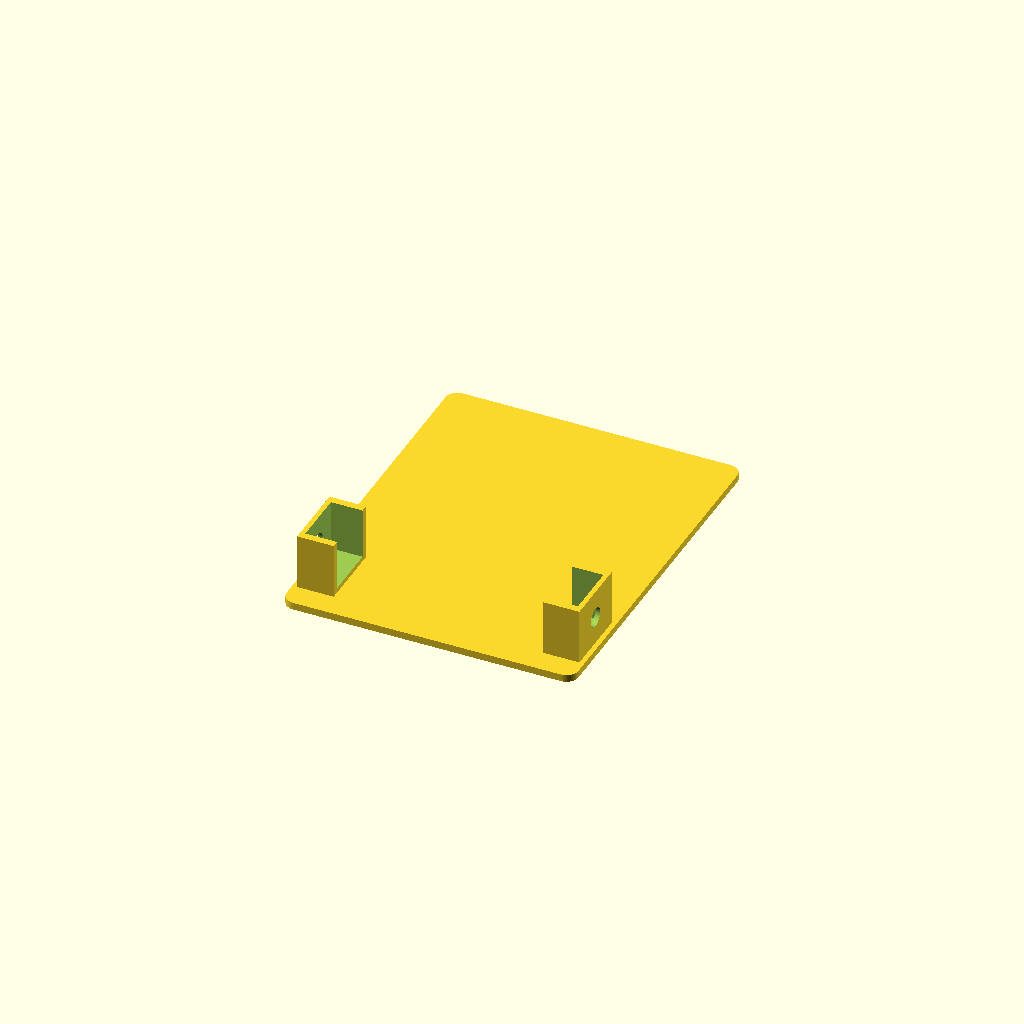
Cell 1: rendered with the file's own defaults.
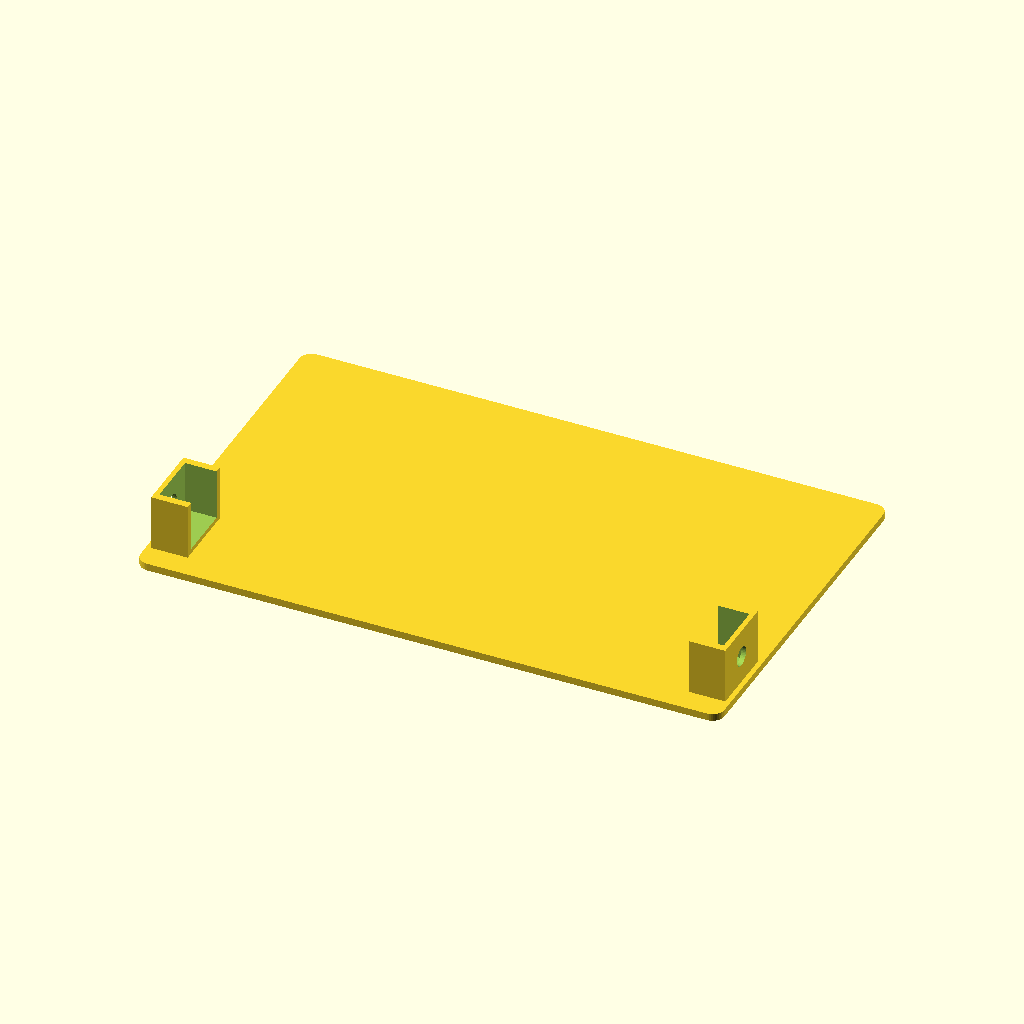
Cell 2: the same model with chasis_w = 240.
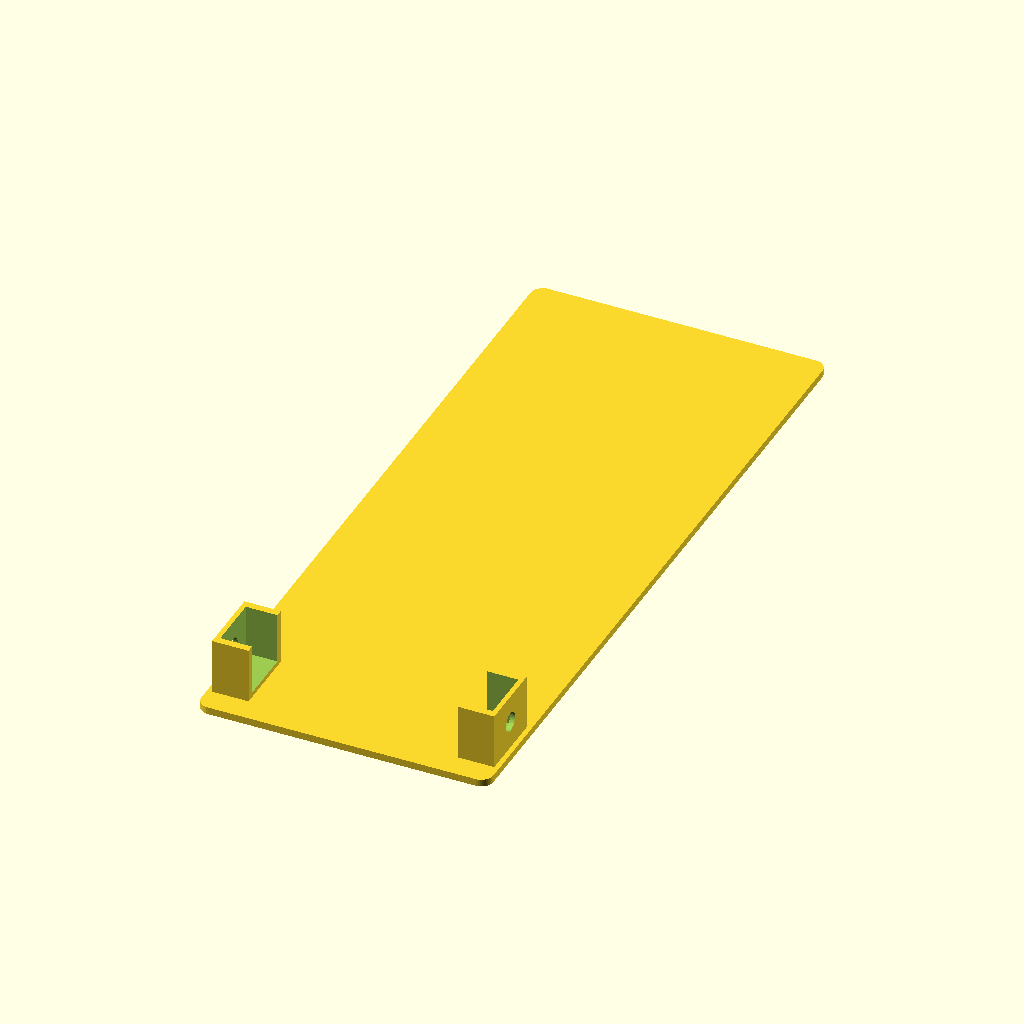
Cell 3 — chasis_l set to 300, the other parameters unchanged.
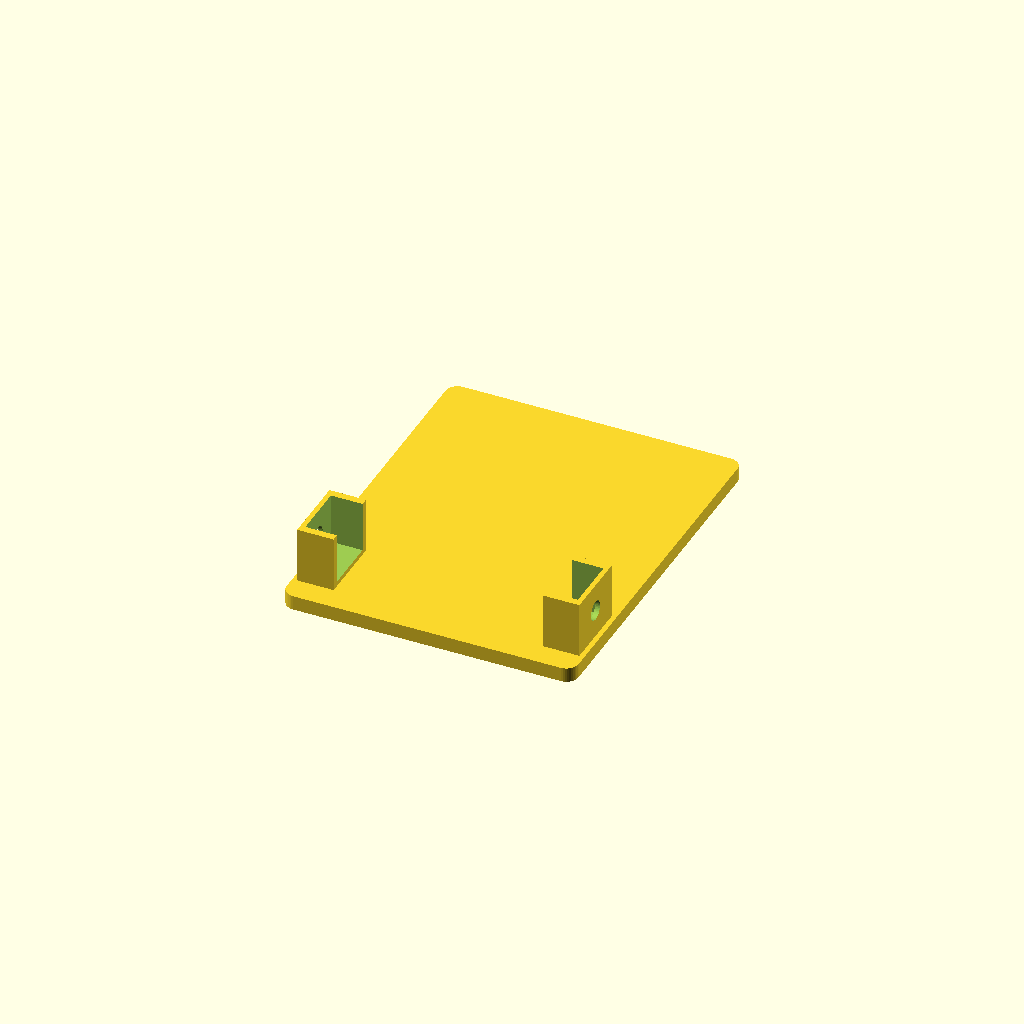
Cell 4: chasis_t = 6 (everything else at default).
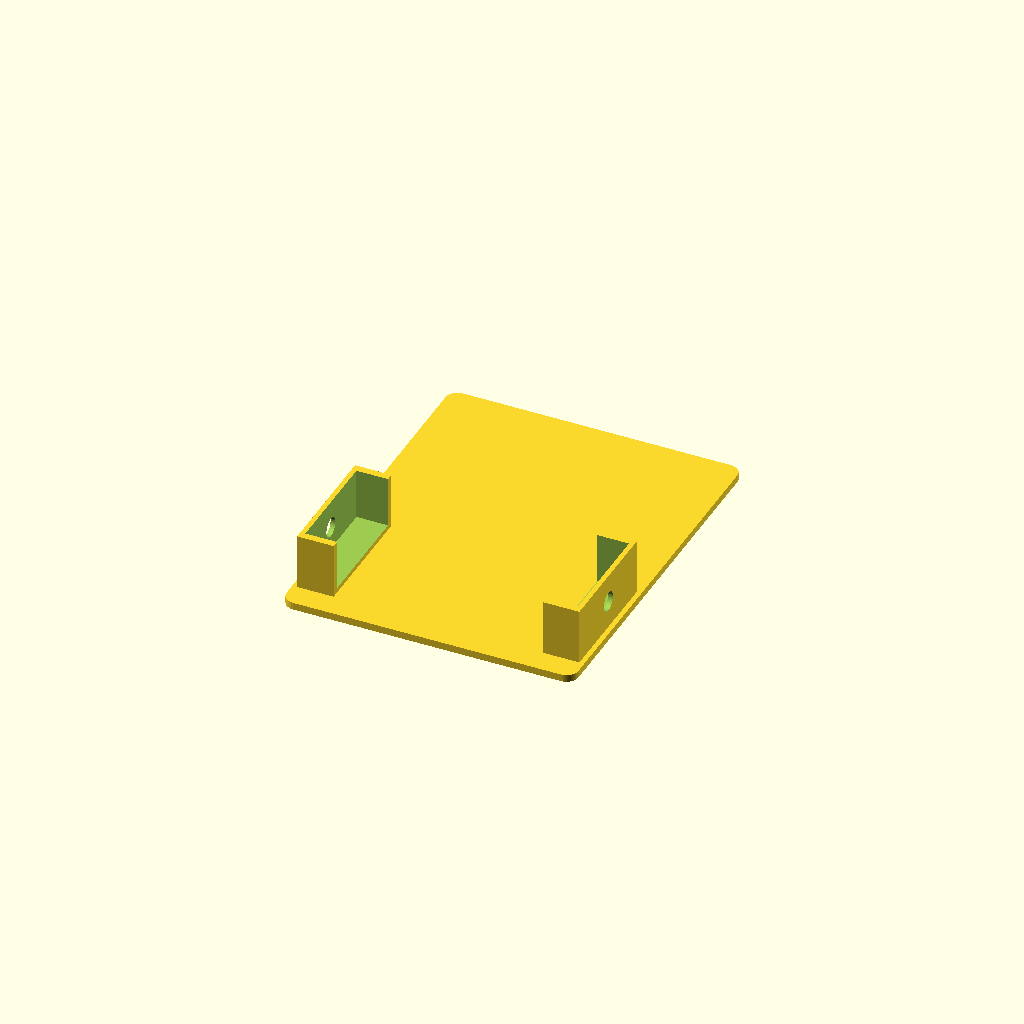
Cell 5: motor_w = 45 (everything else at default).
One fixed orthographic camera (rotation 55°, 0°, 25°; colour scheme Cornfield) for every cell.
The OpenSCAD source (cad/chasis_orugas.scad):
// Chasis Principal del Robot de Orugas (USS Thermal Rescue Bot)
// Taller de Programación I - Solemne 3

$fn = 40;

// Parámetros del Chasis
chasis_w = 120.0; // Ancho total
chasis_l = 150.0; // Largo total
chasis_t = 3.0;   // Grosor de la base
wall_h = 25.0;    // Altura de paredes laterales

// Parámetros de los Motores TT (DC amarillos)
motor_w = 22.5;   // Ancho del motor
motor_l = 70.0;   // Largo del motor
motor_h = 19.0;   // Altura del motor

module placa_base() {
    difference() {
        // Base plana con esquinas redondeadas
        hull() {
            translate([-chasis_w/2+5, -chasis_l/2+5, 0]) cylinder(r=5, h=chasis_t);
            translate([chasis_w/2-5, -chasis_l/2+5, 0]) cylinder(r=5, h=chasis_t);
            translate([-chasis_w/2+5, chasis_l/2-5, 0]) cylinder(r=5, h=chasis_t);
            translate([chasis_w/2-5, chasis_l/2-5, 0]) cylinder(r=5, h=chasis_t);
        }
        
        // Ranuras de ventilación y reducción de peso
        for (i = [-30:15:30]) {
            translate([i, 0, -1])
                cube([8, chasis_l - 40, chasis_t + 2], center=true);
        }
    }
}

module soportes_motores() {
    // Soportes traseros para motores DC TT
    translate([-chasis_w/2 + 2, -chasis_l/2 + 10, chasis_t]) {
        difference() {
            cube([15, motor_w + 6, motor_h + 4]);
            // Espacio interior del motor
            translate([2, 3, 2]) cube([14, motor_w, motor_h + 5]);
            // Eje de salida
            translate([-5, (motor_w+6)/2, motor_h/2 + 2]) rotate([0, 90, 0]) cylinder(r=4, h=25);
        }
    }
    
    translate([chasis_w/2 - 17, -chasis_l/2 + 10, chasis_t]) {
        difference() {
            cube([15, motor_w + 6, motor_h + 4]);
            // Espacio interior del motor
            translate([-1, 3, 2]) cube([14, motor_w, motor_h + 5]);
            // Eje de salida
            translate([-5, (motor_w+6)/2, motor_h/2 + 2]) rotate([0, 90, 0]) cylinder(r=4, h=25);
        }
    }
}

// Ensamblado
placa_base();
soportes_motores();
Customizer parameters (derived from the source; name, type, default, range or options):
chasis_w: number, default 120
chasis_l: number, default 150
chasis_t: number, default 3
wall_h: number, default 25
motor_w: number, default 22.5
motor_l: number, default 70
motor_h: number, default 19
